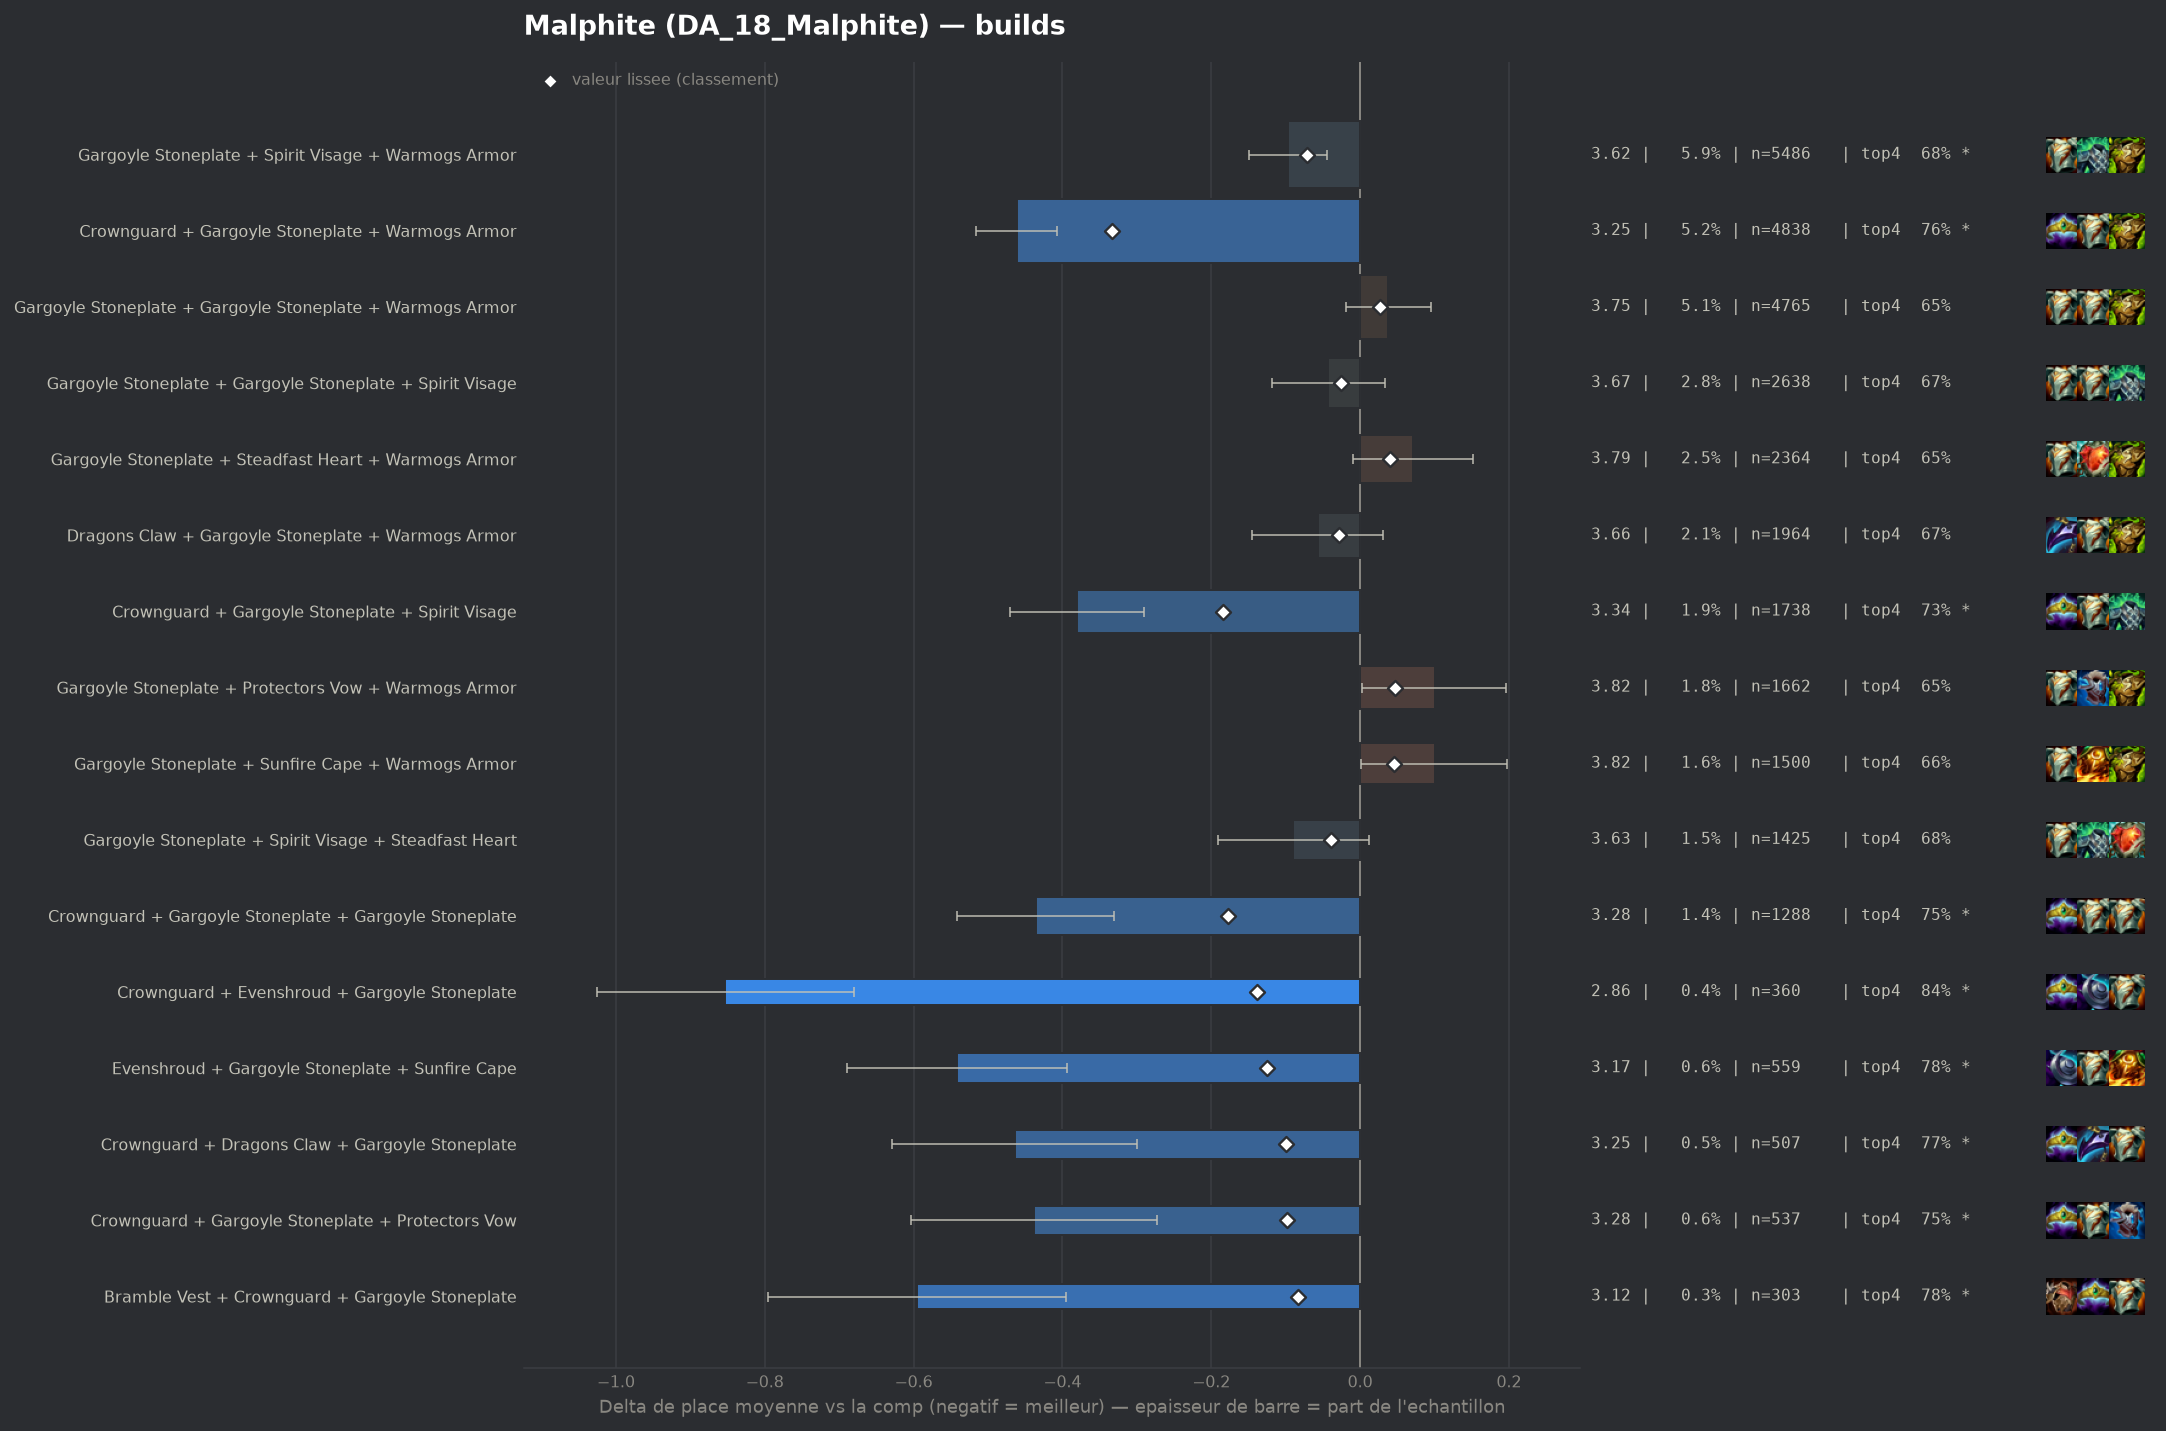

The data file committed next to this chart (first rows):
group, label, n, share, avg_place, shrunk_avg, score, d_avg, d_avg_pess, impact, d_top4, win, top2, top4, sd, z, p, significant
populaire, Crownguard + Gargoyle Stoneplate + Warmo…, 4838, 0.05204, 3.255, 3.384, -0.333, -0.461, -0.407, 0.0173, 0.0946, 0.1959, 0.4237, 0.7559, 1.882, -16.58, 0.0, True
populaire, Crownguard + Gargoyle Stoneplate + Spiri…, 1738, 0.0187, 3.336, 3.533, -0.184, -0.381, -0.29, 0.0034, 0.0683, 0.1933, 0.4056, 0.7296, 1.904, -8.25, 0.0, True
pepite, Crownguard + Gargoyle Stoneplate + Gargo…, 1288, 0.01386, 3.281, 3.539, -0.178, -0.436, -0.331, 0.0025, 0.0903, 0.1949, 0.4255, 0.7516, 1.913, -8.12, 0.0, True
pepite, Crownguard + Evenshroud + Gargoyle Stone…, 360, 0.003873, 2.864, 3.579, -0.138, -0.853, -0.68, 0.0005, 0.1804, 0.2111, 0.5306, 0.8417, 1.67, -9.66, 0.0, True
pepite, Evenshroud + Gargoyle Stoneplate + Sunfi…, 559, 0.006013, 3.175, 3.592, -0.125, -0.542, -0.394, 0.0008, 0.1187, 0.1789, 0.424, 0.78, 1.778, -7.18, 0.0, True
pepite, Crownguard + Dragons Claw + Gargoyle Sto…, 507, 0.005454, 3.252, 3.617, -0.1, -0.464, -0.3, 0.0005, 0.104, 0.2091, 0.4162, 0.7653, 1.883, -5.54, 0.0, True
pepite, Crownguard + Gargoyle Stoneplate + Prote…, 537, 0.005777, 3.279, 3.619, -0.098, -0.438, -0.273, 0.0006, 0.0873, 0.1844, 0.4507, 0.7486, 1.946, -5.19, 0.0, True
pepite, Bramble Vest + Crownguard + Gargoyle Sto…, 303, 0.003259, 3.122, 3.634, -0.083, -0.595, -0.395, 0.0003, 0.1209, 0.2145, 0.4257, 0.7822, 1.773, -5.83, 0.0, True
, Evenshroud + Gargoyle Stoneplate + Spiri…, 522, 0.005615, 3.354, 3.637, -0.079, -0.363, -0.203, 0.0004, 0.0763, 0.1724, 0.3851, 0.7375, 1.858, -4.44, 1e-05, True
, Crownguard + Gargoyle Stoneplate + Stead…, 862, 0.009273, 3.483, 3.643, -0.074, -0.234, -0.104, 0.0007, 0.0417, 0.1787, 0.3735, 0.703, 1.94, -3.53, 0.00042, True
populaire, Gargoyle Stoneplate + Spirit Visage + Wa…, 5486, 0.05901, 3.62, 3.645, -0.072, -0.097, -0.044, 0.0043, 0.0172, 0.1497, 0.3432, 0.6785, 1.925, -3.61, 0.0003, True
, Evenshroud + Gargoyle Stoneplate + Warmo…, 609, 0.006551, 3.448, 3.651, -0.066, -0.269, -0.119, 0.0004, 0.0579, 0.1461, 0.376, 0.7192, 1.882, -3.51, 0.00045, True
, Emblem Brawler + Gargoyle Stoneplate + S…, 197, 0.002119, 3.152, 3.663, -0.054, -0.565, -0.302, 0.0001, 0.1205, 0.2437, 0.4061, 0.7817, 1.879, -4.21, 3e-05, True
, Crownguard + Gargoyle Stoneplate + Sunfi…, 362, 0.003894, 3.412, 3.667, -0.05, -0.305, -0.107, 0.0002, 0.068, 0.163, 0.395, 0.7293, 1.919, -3.02, 0.00252, True
, Crownguard + Spirit Visage + Warmogs Arm…, 293, 0.003152, 3.365, 3.669, -0.048, -0.352, -0.134, 0.0002, 0.0759, 0.1809, 0.3959, 0.7372, 1.9, -3.16, 0.00156, True
, Dragons Claw + Evenshroud + Gargoyle Sto…, 181, 0.001947, 3.171, 3.669, -0.048, -0.546, -0.298, 0.0001, 0.1122, 0.1547, 0.442, 0.7735, 1.701, -4.31, 2e-05, True
, Dragons Claw + Gargoyle Stoneplate + Gar…, 592, 0.006368, 3.524, 3.67, -0.047, -0.193, -0.043, 0.0003, 0.0448, 0.1368, 0.3598, 0.7061, 1.859, -2.52, 0.01171, True
, Crownguard + Evenshroud + Sunfire Cape, 66, 0.00071, 2.333, 3.67, -0.047, -1.384, -1.052, 0.0, 0.2781, 0.3485, 0.6364, 0.9394, 1.374, -8.17, 0.0, True
, Bramble Vest + Gargoyle Stoneplate + War…, 1295, 0.01393, 3.612, 3.674, -0.043, -0.105, 0.0, 0.0006, 0.0082, 0.1622, 0.3629, 0.6695, 1.994, -1.89, 0.05899, False
, Evenshroud + Gargoyle Stoneplate + Gargo…, 227, 0.002442, 3.335, 3.675, -0.042, -0.382, -0.147, 0.0001, 0.0832, 0.1542, 0.4097, 0.7445, 1.801, -3.19, 0.00142, True
, Gargoyle Stoneplate + Spirit Visage + Sp…, 447, 0.004809, 3.51, 3.677, -0.04, -0.207, -0.022, 0.0002, 0.0121, 0.2081, 0.3803, 0.6734, 1.989, -2.19, 0.02822, False
populaire, Gargoyle Stoneplate + Spirit Visage + St…, 1425, 0.01533, 3.627, 3.678, -0.039, -0.09, 0.0, 0.0006, 0.0201, 0.1495, 0.3375, 0.6814, 1.946, -1.72, 0.08476, False
, Emblem Juggernaut + Gargoyle Stoneplate …, 248, 0.002668, 3.387, 3.678, -0.039, -0.33, -0.081, 0.0001, 0.0484, 0.2137, 0.4153, 0.7097, 1.993, -2.6, 0.00924, True
, Crownguard + Evenshroud + Warmogs Armor, 100, 0.001076, 2.95, 3.678, -0.039, -0.767, -0.434, 0.0, 0.1287, 0.19, 0.51, 0.79, 1.699, -4.51, 1e-05, True
, Evenshroud + Gargoyle Stoneplate + Stead…, 212, 0.002281, 3.406, 3.685, -0.032, -0.311, -0.063, 0.0001, 0.0887, 0.1557, 0.3821, 0.75, 1.842, -2.46, 0.01399, True
, Bramble Vest + Gargoyle Stoneplate + Spi…, 716, 0.007702, 3.606, 3.686, -0.031, -0.111, 0.0, 0.0002, 0.0301, 0.1355, 0.3422, 0.6913, 1.921, -1.54, 0.1244, False
, Lightshield Crest + Crownguard + Gargoyl…, 73, 0.0007853, 2.918, 3.687, -0.03, -0.799, -0.383, 0.0, 0.1332, 0.274, 0.5068, 0.7945, 1.811, -3.77, 0.00016, True
populaire, Dragons Claw + Gargoyle Stoneplate + War…, 1964, 0.02113, 3.66, 3.688, -0.029, -0.057, 0.0, 0.0006, 0.0083, 0.1507, 0.3442, 0.6696, 1.971, -1.27, 0.2042, False
, Crownguard + Crownguard + Gargoyle Stone…, 207, 0.002227, 3.435, 3.689, -0.028, -0.282, -0.029, 0.0001, 0.0875, 0.1691, 0.3478, 0.7488, 1.856, -2.18, 0.02891, False
, Dragons Claw + Gargoyle Stoneplate + Ste…, 467, 0.005024, 3.58, 3.69, -0.027, -0.137, 0.0, 0.0001, 0.0218, 0.1478, 0.3662, 0.6831, 1.962, -1.5, 0.1333, False
, Crownguard + Steadfast Heart + Warmogs A…, 262, 0.002818, 3.496, 3.69, -0.027, -0.221, 0.0, 0.0001, 0.0525, 0.1832, 0.3435, 0.7137, 1.918, -1.86, 0.06281, False
, Crownguard + Dragons Claw + Warmogs Armo…, 225, 0.00242, 3.471, 3.69, -0.027, -0.246, 0.0, 0.0001, 0.0409, 0.1422, 0.4089, 0.7022, 1.921, -1.92, 0.05519, False
, Crownguard + Evenshroud + Spirit Visage, 92, 0.0009897, 3.152, 3.69, -0.027, -0.565, -0.174, 0.0, 0.0887, 0.2065, 0.5, 0.75, 1.911, -2.83, 0.0046, True
, Evenshroud + Sunfire Cape + Warmogs Armo…, 146, 0.001571, 3.356, 3.691, -0.026, -0.361, -0.075, 0.0, 0.0579, 0.1164, 0.4178, 0.7192, 1.759, -2.48, 0.01327, True
populaire, Gargoyle Stoneplate + Gargoyle Stoneplat…, 2638, 0.02838, 3.674, 3.692, -0.025, -0.043, 0.0, 0.0007, 0.0112, 0.1497, 0.3347, 0.6725, 1.975, -1.1, 0.2709, False
, Emblem Vanguard + Crownguard + Gargoyle …, 59, 0.0006347, 2.898, 3.692, -0.025, -0.819, -0.412, 0.0, 0.2201, 0.2373, 0.4237, 0.8814, 1.591, -3.95, 8e-05, True
, Emblem Brawler + Crownguard + Gargoyle S…, 88, 0.0009466, 3.193, 3.693, -0.024, -0.524, -0.124, 0.0, 0.1001, 0.2386, 0.4432, 0.7614, 1.912, -2.57, 0.01022, True
, Emblem Juggernaut + Crownguard + Gargoyl…, 58, 0.0006239, 2.914, 3.693, -0.024, -0.803, -0.277, 0.0, 0.1491, 0.3448, 0.5172, 0.8103, 2.045, -2.99, 0.00279, True
, Emblem Vanguard + Gargoyle Stoneplate + …, 191, 0.002055, 3.471, 3.694, -0.023, -0.246, 0.0, 0.0, 0.0612, 0.1466, 0.3508, 0.7225, 1.853, -1.83, 0.06711, False
, Bramble Vest + Evenshroud + Spirit Visag…, 50, 0.0005379, 2.82, 3.693, -0.023, -0.897, -0.472, 0.0, 0.1787, 0.22, 0.5, 0.84, 1.532, -4.14, 4e-05, True
, Bramble Vest + Crownguard + Dragons Claw, 78, 0.0008391, 3.167, 3.695, -0.022, -0.55, -0.138, 0.0, 0.108, 0.2179, 0.4359, 0.7692, 1.856, -2.62, 0.00888, True
, Evenshroud + Steadfast Heart + Warmogs A…, 72, 0.0007745, 3.125, 3.695, -0.022, -0.592, -0.148, 0.0, 0.1165, 0.2639, 0.4444, 0.7778, 1.922, -2.61, 0.00898, True
, Gargoyle Stoneplate + Protectors Vow + S…, 446, 0.004798, 3.61, 3.696, -0.021, -0.107, 0.0, 0.0001, 0.0002, 0.1682, 0.3565, 0.6614, 1.991, -1.13, 0.2572, False
, Evenshroud + Gargoyle Stoneplate + Prote…, 205, 0.002205, 3.507, 3.696, -0.021, -0.21, 0.0, 0.0, 0.0412, 0.1561, 0.3756, 0.7024, 1.935, -1.55, 0.1212, False
, Crownguard + Dragons Claw + Spirit Visag…, 145, 0.00156, 3.421, 3.696, -0.021, -0.296, 0.0, 0.0, 0.0629, 0.1586, 0.3724, 0.7241, 1.822, -1.96, 0.05045, False
, Bramble Vest + Crownguard + Warmogs Armo…, 138, 0.001485, 3.406, 3.695, -0.021, -0.311, -0.002, 0.0, 0.0634, 0.1522, 0.3841, 0.7246, 1.852, -1.97, 0.04861, False
, Emblem Brawler + Bramble Vest + Gargoyle…, 43, 0.0004626, 2.814, 3.697, -0.02, -0.903, -0.455, 0.0, 0.2224, 0.2326, 0.4419, 0.8837, 1.498, -3.95, 8e-05, True
, Emblem Juggernaut + Gargoyle Stoneplate …, 144, 0.001549, 3.451, 3.698, -0.019, -0.266, 0.0, 0.0, 0.0193, 0.2431, 0.4097, 0.6806, 2.094, -1.52, 0.1284, False
, Bramble Vest + Crownguard + Spirit Visag…, 77, 0.0008283, 3.234, 3.698, -0.019, -0.483, -0.1, 0.0, 0.105, 0.1948, 0.3896, 0.7662, 1.712, -2.47, 0.01334, True
, Ionic Spark + Steadfast Heart + Warmogs …, 62, 0.000667, 3.113, 3.697, -0.019, -0.604, -0.152, 0.0, 0.1452, 0.1774, 0.4677, 0.8065, 1.815, -2.62, 0.0088, True
, Emblem Juggernaut + Gargoyle Stoneplate …, 116, 0.001248, 3.414, 3.699, -0.018, -0.303, 0.0, 0.0, 0.0542, 0.2414, 0.431, 0.7155, 2.138, -1.53, 0.1269, False
, Crownguard + Warmogs Armor + Warmogs Arm…, 94, 0.001011, 3.34, 3.699, -0.018, -0.377, -0.01, 0.0, 0.0515, 0.1809, 0.3723, 0.7128, 1.813, -2.01, 0.04424, False
, Bramble Vest + Dragons Claw + Gargoyle S…, 566, 0.006089, 3.643, 3.7, -0.017, -0.074, 0.0, 0.0001, 0.0172, 0.136, 0.3269, 0.6784, 1.883, -0.93, 0.3524, False
, Bramble Vest + Gargoyle Stoneplate + Gar…, 385, 0.004142, 3.616, 3.7, -0.017, -0.101, 0.0, 0.0001, 0.0296, 0.1506, 0.3351, 0.6909, 1.948, -1.02, 0.3084, False
, The Indomitable + Crownguard + Gargoyle …, 73, 0.0007853, 3.274, 3.7, -0.017, -0.443, -0.061, 0.0, 0.1469, 0.137, 0.3425, 0.8082, 1.666, -2.27, 0.02315, False
, Emblem Brawler + Gargoyle Stoneplate + G…, 146, 0.001571, 3.493, 3.701, -0.016, -0.224, 0.0, 0.0, 0.0511, 0.1575, 0.3836, 0.7123, 1.959, -1.38, 0.1679, False
, Crownguard + Protectors Vow + Sunfire Ca…, 53, 0.0005701, 3.151, 3.701, -0.016, -0.566, -0.06, 0.0, 0.0557, 0.2642, 0.4151, 0.717, 1.877, -2.19, 0.02822, False
, Lightshield Crest + Gargoyle Stoneplate …, 140, 0.001506, 3.507, 3.702, -0.015, -0.21, 0.0, 0.0, 0.0316, 0.1857, 0.3929, 0.6929, 1.991, -1.25, 0.2128, False
, Crownguard + Gargoyle Stoneplate Radiant…, 59, 0.0006347, 3.237, 3.702, -0.015, -0.48, 0.0, 0.0, 0.0506, 0.2034, 0.4746, 0.7119, 1.96, -1.88, 0.06024, False
, Crownguard + Evenshroud + Steadfast Hear…, 47, 0.0005056, 3.106, 3.702, -0.015, -0.611, -0.134, 0.0, 0.1685, 0.1702, 0.4043, 0.8298, 1.666, -2.51, 0.01203, True
... 229 more rows
